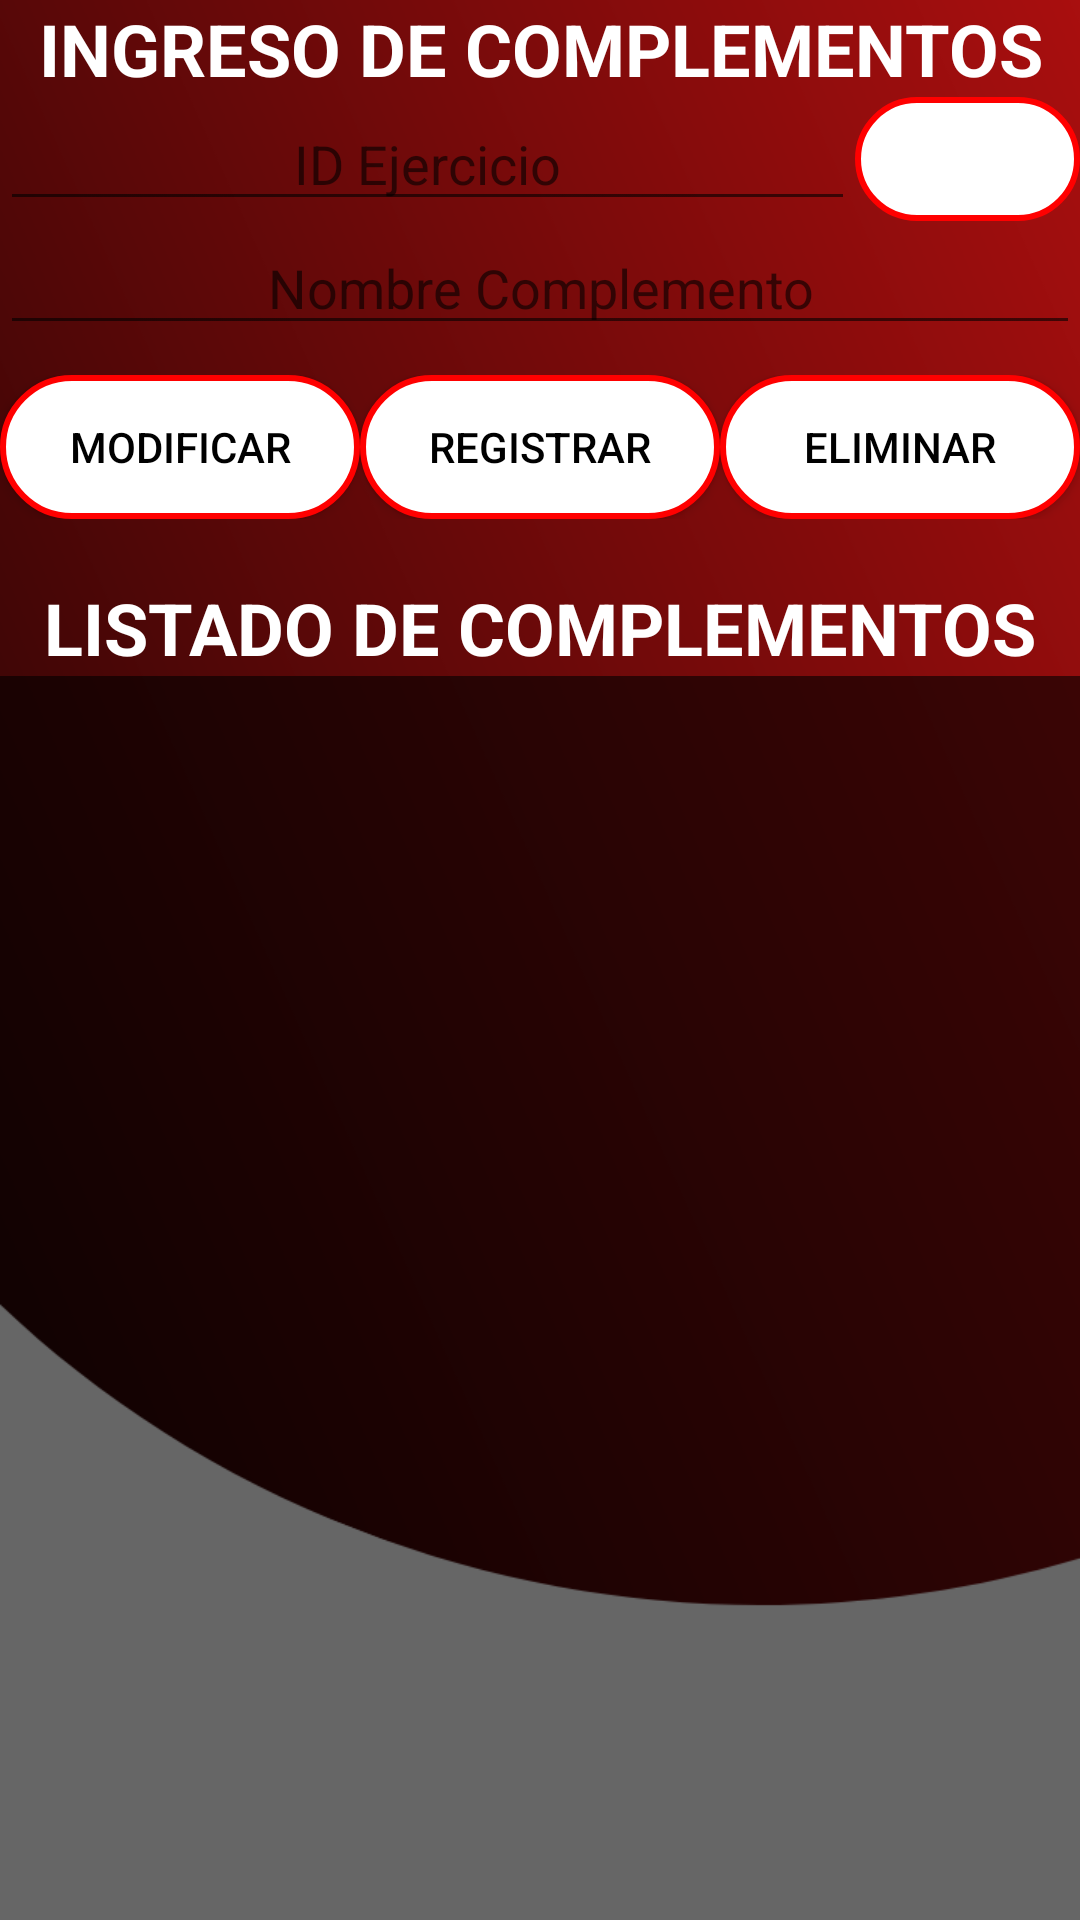

Layout XML and referenced resources for this Android screen:
<!-- AndroidManifest.xml: application theme Theme.AutoGym1 -->
<!-- res/layout/fragments_complementos.xml -->
<?xml version="1.0" encoding="utf-8"?>
<LinearLayout xmlns:android="http://schemas.android.com/apk/res/android"
    xmlns:tools="http://schemas.android.com/tools"
    android:orientation="vertical"
    android:layout_width="match_parent"
    android:layout_height="match_parent"
    android:layout_marginTop="80dp"
    android:layout_marginBottom="10dp"
    android:layout_marginRight="10dp"
    android:layout_marginLeft="10dp"
    android:background="@drawable/fondo_inicio">

    <TextView
        android:layout_width="match_parent"
        android:layout_height="wrap_content"
        android:text="@string/titulo_complementos"
        android:textAlignment="center"
        android:textAllCaps="true"
        android:textSize="24sp"
        android:textStyle="bold"
        android:textColor="@color/white"/>

    <LinearLayout
        android:layout_width="match_parent"
        android:layout_height="wrap_content"
        android:orientation="horizontal">

        <EditText
            android:id="@+id/txt_idComplemento"
            android:layout_width="wrap_content"
            android:layout_height="wrap_content"
            android:layout_weight="1"
            android:ems="10"
            android:hint="ID Ejercicio"
            android:inputType="number"
            android:textAlignment="center"/>

        <ImageButton
            android:id="@+id/btn_buscarComplemento"
            android:layout_width="wrap_content"
            android:layout_height="match_parent"
            android:layout_weight="1"
            android:background="@drawable/style_button2"
            android:src="@drawable/ic_buscar" />
    </LinearLayout>

    <EditText
        android:id="@+id/txt_nombreComplemento"
        android:layout_width="match_parent"
        android:layout_height="wrap_content"
        android:ems="10"
        android:hint="Nombre Complemento"
        android:inputType="textPersonName"
        android:textAlignment="center"/>

    <LinearLayout
        android:layout_width="match_parent"
        android:layout_height="wrap_content"
        android:orientation="horizontal"
        android:layout_marginTop="10dp">

        <Button
            android:id="@+id/btn_modificarComplementos"
            android:layout_width="wrap_content"
            android:layout_height="wrap_content"
            android:layout_weight="1"
            android:text="Modificar"
            android:textColor="@color/black"
            android:background="@drawable/style_button2"/>

        <Button
            android:id="@+id/btn_RegistrarComplementos"
            android:layout_width="wrap_content"
            android:layout_height="wrap_content"
            android:layout_weight="1"
            android:text="Registrar"
            android:textColor="@color/black"
            android:background="@drawable/style_button2"/>

        <Button
            android:id="@+id/btn_EliminarComplementos"
            android:layout_width="wrap_content"
            android:layout_height="wrap_content"
            android:layout_weight="1"
            android:text="Eliminar"
            android:textColor="@color/black"
            android:background="@drawable/style_button2"/>
    </LinearLayout>

    <TextView
        android:layout_width="match_parent"
        android:layout_height="wrap_content"
        android:layout_marginTop="20dp"
        android:textAlignment="center"
        android:textSize="24sp"
        android:textStyle="bold"
        android:text="@string/lista_complementos"
        android:textAllCaps="true"
        android:textColor="@color/white"/>

    <LinearLayout
        android:layout_width="match_parent"
        android:layout_height="match_parent"
        android:background="#99000000">

        <ListView
            android:id="@+id/lvComplementos"
            android:layout_width="match_parent"
            android:layout_height="match_parent"
            android:cacheColorHint="@color/white"/>

    </LinearLayout>



</LinearLayout>
<!-- resources referenced by this layout -->
<resources>
  <color name="black">#FF000000</color>
  <color name="white">#FFFFFFFF</color>
  <!-- drawable fondo_inicio: png bitmap (drawable, 52912 bytes) -->
  <!-- drawable style_button2 (drawable) -->
  <?xml version="1.0" encoding="utf-8"?>
  <selector xmlns:android="http://schemas.android.com/apk/res/android">
  
      <item android:state_enabled="true">
          <shape android:shape="rectangle">
              <solid android:color="@color/white" />
              <corners android:radius="100dp" />
              <stroke
                  android:width="2dp"
                  android:color="@color/primary"/>
          </shape>
      </item>
  
  </selector>
  <string name="lista_complementos">Listado de Complementos</string>
  <string name="titulo_complementos">Ingreso de Complementos</string>
  <style name="Theme.AutoGym1" parent="Theme.MaterialComponents.DayNight.DarkActionBar">
          
          <item name="colorPrimary">@color/primary</item>
          <item name="colorPrimaryVariant">@color/secundary</item>
          <item name="colorOnPrimary">@color/white</item>
          
          <item name="colorSecondary">@color/primary2</item>
          <item name="colorSecondaryVariant">@color/secundary2</item>
          <item name="colorOnSecondary">@color/black</item>
          
          <item name="android:statusBarColor">?attr/colorPrimaryVariant</item>
          
      </style>
  <color name="primary">#FF0000</color>
  <color name="secundary">#950000</color>
  <color name="primary2">#FAD6D6</color>
  <color name="secundary2">#FFC4C4</color>
</resources>
